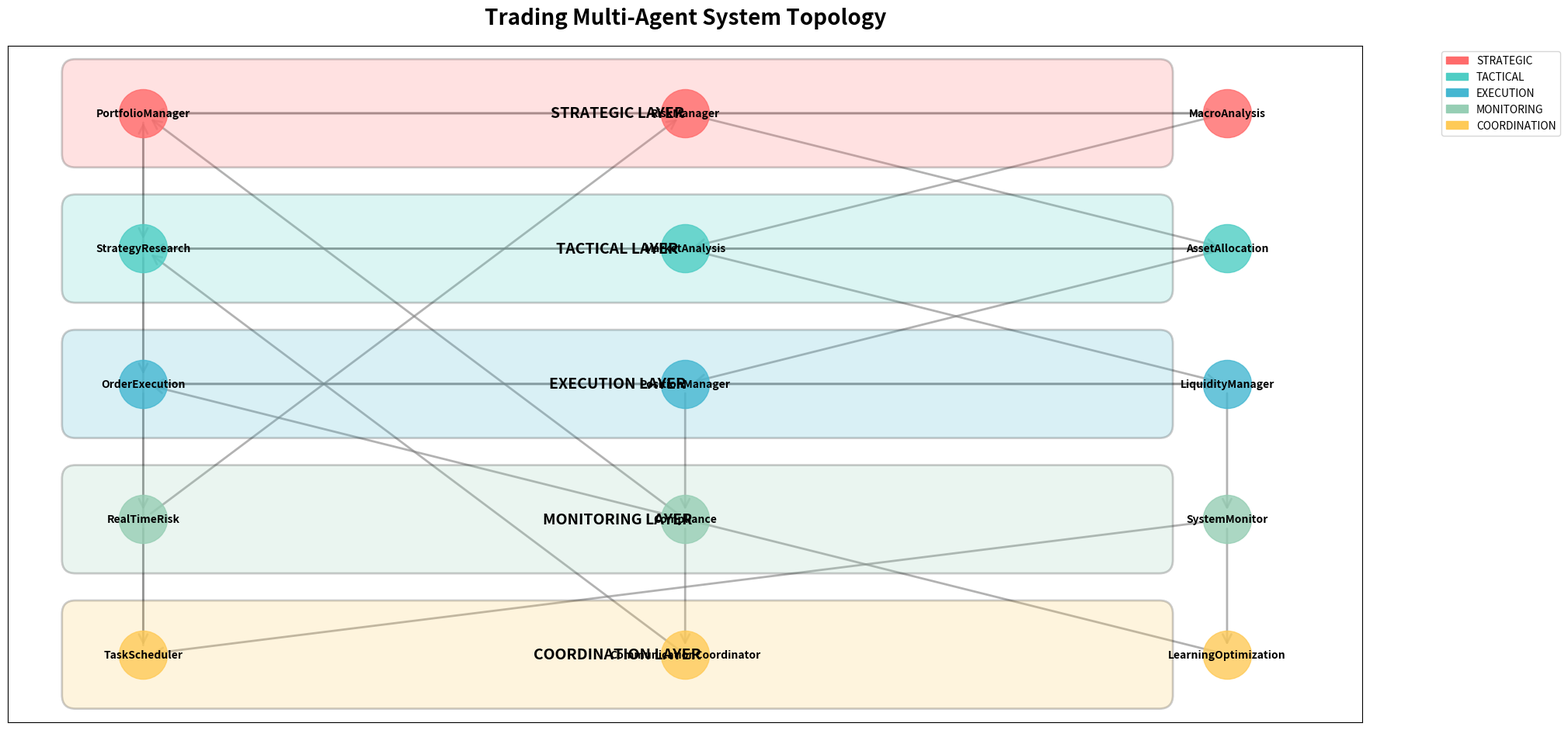

The script that saved this image:
#!/usr/bin/env python3
"""
交易多智能体系统可视化演示
展示五层智能体系的拓扑逻辑和工作流程
"""

import json
from typing import Any

import matplotlib.patches as mpatches
import matplotlib.pyplot as plt
import networkx as nx
import numpy as np
from matplotlib.patches import FancyBboxPatch


class TradingSystemVisualizer:
    """交易多智能体系统可视化工具"""

    def __init__(self):
        self.G = nx.DiGraph()
        self.layer_colors = {
            "strategic": "#FF6B6B",  # 红色 - 战略层
            "tactical": "#4ECDC4",  # 青色 - 战术层
            "execution": "#45B7D1",  # 蓝色 - 执行层
            "monitoring": "#96CEB4",  # 绿色 - 监控层
            "coordination": "#FECA57",  # 黄色 - 协调层
        }
        self._build_network()

    def _build_network(self):
        """构建智能体网络拓扑"""
        # 定义各层智能体
        agents = {
            "strategic": ["PortfolioManager", "RiskManager", "MacroAnalysis"],
            "tactical": ["StrategyResearch", "MarketAnalysis", "AssetAllocation"],
            "execution": ["OrderExecution", "PositionManager", "LiquidityManager"],
            "monitoring": ["RealTimeRisk", "Compliance", "SystemMonitor"],
            "coordination": [
                "TaskScheduler",
                "CommunicationCoordinator",
                "LearningOptimization",
            ],
        }

        # 添加节点
        for layer, agent_list in agents.items():
            for agent in agent_list:
                self.G.add_node(
                    agent, layer=layer, color=self.layer_colors[layer], size=2000
                )

        # 定义连接关系（基于实际工作流程）
        connections = [
            # 战略层内部
            ("PortfolioManager", "RiskManager"),
            ("RiskManager", "MacroAnalysis"),
            ("MacroAnalysis", "PortfolioManager"),
            # 战略层到战术层
            ("PortfolioManager", "StrategyResearch"),
            ("RiskManager", "AssetAllocation"),
            ("MacroAnalysis", "MarketAnalysis"),
            # 战术层内部
            ("StrategyResearch", "MarketAnalysis"),
            ("MarketAnalysis", "AssetAllocation"),
            ("AssetAllocation", "StrategyResearch"),
            # 战术层到执行层
            ("StrategyResearch", "OrderExecution"),
            ("AssetAllocation", "PositionManager"),
            ("MarketAnalysis", "LiquidityManager"),
            # 执行层内部
            ("OrderExecution", "PositionManager"),
            ("PositionManager", "LiquidityManager"),
            ("LiquidityManager", "OrderExecution"),
            # 执行层到监控层
            ("OrderExecution", "RealTimeRisk"),
            ("PositionManager", "Compliance"),
            ("LiquidityManager", "SystemMonitor"),
            # 监控层到协调层
            ("RealTimeRisk", "TaskScheduler"),
            ("Compliance", "CommunicationCoordinator"),
            ("SystemMonitor", "LearningOptimization"),
            # 协调层到各层
            ("TaskScheduler", "PortfolioManager"),
            ("CommunicationCoordinator", "StrategyResearch"),
            ("LearningOptimization", "OrderExecution"),
            # 监控层反馈
            ("RealTimeRisk", "RiskManager"),
            ("Compliance", "PortfolioManager"),
            ("SystemMonitor", "TaskScheduler"),
        ]

        # 添加边
        for source, target in connections:
            if source in self.G.nodes and target in self.G.nodes:
                self.G.add_edge(source, target, weight=1.0)

    def draw_system_topology(self, save_path: str = "trading_system_topology.png"):
        """绘制系统拓扑图"""
        fig, ax = plt.subplots(1, 1, figsize=(20, 16))

        # 创建分层布局
        pos = {}
        layer_y = {
            "strategic": 4,
            "tactical": 3,
            "execution": 2,
            "monitoring": 1,
            "coordination": 0,
        }

        # 为每层分配x坐标
        layer_agents = {}
        for agent, data in self.G.nodes(data=True):
            layer = data["layer"]
            if layer not in layer_agents:
                layer_agents[layer] = []
            layer_agents[layer].append(agent)

        for layer, agents in layer_agents.items():
            y = layer_y[layer]
            x_positions = np.linspace(1, 9, len(agents))
            for i, agent in enumerate(agents):
                pos[agent] = (x_positions[i], y)

        # 绘制节点
        for layer, color in self.layer_colors.items():
            layer_nodes = [
                n for n in self.G.nodes() if self.G.nodes[n]["layer"] == layer
            ]
            if layer_nodes:
                nx.draw_networkx_nodes(
                    self.G,
                    pos,
                    nodelist=layer_nodes,
                    node_color=color,
                    node_size=2000,
                    alpha=0.8,
                    ax=ax,
                )

        # 绘制边
        nx.draw_networkx_edges(
            self.G,
            pos,
            arrowstyle="->",
            arrowsize=20,
            edge_color="gray",
            alpha=0.6,
            width=2,
            ax=ax,
        )

        # 绘制标签
        nx.draw_networkx_labels(self.G, pos, font_size=10, font_weight="bold", ax=ax)

        # 添加层标签背景
        for layer, y in layer_y.items():
            bbox = FancyBboxPatch(
                (0.5, y - 0.3),
                8,
                0.6,
                boxstyle="round,pad=0.1",
                facecolor=self.layer_colors[layer],
                alpha=0.2,
                edgecolor="black",
                linewidth=2,
            )
            ax.add_patch(bbox)
            ax.text(
                4.5,
                y,
                f"{layer.upper()} LAYER",
                ha="center",
                va="center",
                fontsize=14,
                weight="bold",
            )

        # 设置图表属性
        ax.set_xlim(0, 10)
        ax.set_ylim(-0.5, 4.5)
        ax.set_title(
            "Trading Multi-Agent System Topology", fontsize=20, weight="bold", pad=20
        )
        ax.set_aspect("equal")
        ax.grid(True, alpha=0.3)

        # 隐藏坐标轴
        ax.set_xticks([])
        ax.set_yticks([])

        # 添加图例
        legend_elements = [
            mpatches.Patch(color=color, label=layer.upper())
            for layer, color in self.layer_colors.items()
        ]
        ax.legend(handles=legend_elements, loc="upper right", bbox_to_anchor=(1.15, 1))

        plt.tight_layout()
        plt.savefig(save_path, dpi=300, bbox_inches="tight")
        plt.close()

        print(f"系统拓扑图已保存到: {save_path}")

    def draw_data_flow(self, save_path: str = "data_flow_diagram.png"):
        """绘制数据流图"""
        fig, ((ax1, ax2), (ax3, ax4)) = plt.subplots(2, 2, figsize=(16, 12))
        fig.suptitle("Trading System Data Flow", fontsize=18, weight="bold")

        # 1. 战略决策流程
        strategic_flow = [
            "宏观数据 →",
            "宏观分析 →",
            "风险评估 →",
            "投资目标 →",
            "资产配置",
        ]

        ax1.text(
            0.5,
            0.5,
            "\n".join(strategic_flow),
            ha="center",
            va="center",
            fontsize=12,
            weight="bold",
            bbox=dict(
                boxstyle="round,pad=0.5",
                facecolor=self.layer_colors["strategic"],
                alpha=0.7,
            ),
        )
        ax1.set_title("Strategic Decision Flow", fontsize=14, weight="bold")
        ax1.set_xlim(0, 1)
        ax1.set_ylim(0, 1)
        ax1.axis("off")

        # 2. 战术决策流程
        tactical_flow = [
            "市场数据 →",
            "策略研发 →",
            "策略验证 →",
            "市场分析 →",
            "交易信号",
        ]

        ax2.text(
            0.5,
            0.5,
            "\n".join(tactical_flow),
            ha="center",
            va="center",
            fontsize=12,
            weight="bold",
            bbox=dict(
                boxstyle="round,pad=0.5",
                facecolor=self.layer_colors["tactical"],
                alpha=0.7,
            ),
        )
        ax2.set_title("Tactical Decision Flow", fontsize=14, weight="bold")
        ax2.set_xlim(0, 1)
        ax2.set_ylim(0, 1)
        ax2.axis("off")

        # 3. 执行决策流程
        execution_flow = [
            "交易信号 →",
            "订单执行 →",
            "流动性评估 →",
            "执行算法 →",
            "订单提交",
        ]

        ax3.text(
            0.5,
            0.5,
            "\n".join(execution_flow),
            ha="center",
            va="center",
            fontsize=12,
            weight="bold",
            bbox=dict(
                boxstyle="round,pad=0.5",
                facecolor=self.layer_colors["execution"],
                alpha=0.7,
            ),
        )
        ax3.set_title("Execution Decision Flow", fontsize=14, weight="bold")
        ax3.set_xlim(0, 1)
        ax3.set_ylim(0, 1)
        ax3.axis("off")

        # 4. 监控决策流程
        monitoring_flow = [
            "实时数据 →",
            "风险计算 →",
            "阈值检查 →",
            "警报生成 →",
            "应急处理",
        ]

        ax4.text(
            0.5,
            0.5,
            "\n".join(monitoring_flow),
            ha="center",
            va="center",
            fontsize=12,
            weight="bold",
            bbox=dict(
                boxstyle="round,pad=0.5",
                facecolor=self.layer_colors["monitoring"],
                alpha=0.7,
            ),
        )
        ax4.set_title("Monitoring Decision Flow", fontsize=14, weight="bold")
        ax4.set_xlim(0, 1)
        ax4.set_ylim(0, 1)
        ax4.axis("off")

        plt.tight_layout()
        plt.savefig(save_path, dpi=300, bbox_inches="tight")
        plt.close()

        print(f"数据流图已保存到: {save_path}")

    def generate_interactive_dashboard(self, save_path: str = "trading_dashboard.html"):
        """生成交互式仪表板"""
        html_content = """
<!DOCTYPE html>
<html lang="zh-CN">
<head>
    <meta charset="UTF-8">
    <meta name="viewport" content="width=device-width, initial-scale=1.0">
    <title>交易多智能体系统仪表板</title>
    <script src="https://cdn.jsdelivr.net/npm/chart.js"></script>
    <script src="https://d3js.org/d3.v7.min.js"></script>
    <style>
        body {
            font-family: 'Arial', sans-serif;
            margin: 0;
            padding: 20px;
            background: linear-gradient(135deg, #667eea 0%, #764ba2 100%);
            color: white;
        }
        .container {
            max-width: 1200px;
            margin: 0 auto;
        }
        .header {
            text-align: center;
            margin-bottom: 30px;
        }
        .layer-section {
            background: rgba(255, 255, 255, 0.1);
            border-radius: 15px;
            padding: 20px;
            margin: 20px 0;
            backdrop-filter: blur(10px);
        }
        .agent-grid {
            display: grid;
            grid-template-columns: repeat(auto-fit, minmax(200px, 1fr));
            gap: 15px;
            margin-top: 15px;
        }
        .agent-card {
            background: rgba(255, 255, 255, 0.2);
            border-radius: 10px;
            padding: 15px;
            text-align: center;
            transition: transform 0.3s ease;
        }
        .agent-card:hover {
            transform: translateY(-5px);
        }
        .status-indicator {
            width: 12px;
            height: 12px;
            border-radius: 50%;
            display: inline-block;
            margin-right: 8px;
        }
        .status-active { background-color: #4CAF50; }
        .status-warning { background-color: #FF9800; }
        .status-error { background-color: #F44336; }
        .chart-container {
            background: rgba(255, 255, 255, 0.1);
            border-radius: 15px;
            padding: 20px;
            margin: 20px 0;
        }
        .workflow-timeline {
            display: flex;
            justify-content: space-between;
            align-items: center;
            margin: 20px 0;
        }
        .timeline-step {
            flex: 1;
            text-align: center;
            padding: 10px;
            border-radius: 5px;
            margin: 0 5px;
            position: relative;
        }
        .timeline-step::after {
            content: '→';
            position: absolute;
            right: -15px;
            top: 50%;
            transform: translateY(-50%);
        }
        .timeline-step:last-child::after {
            display: none;
        }
    </style>
</head>
<body>
    <div class="container">
        <div class="header">
            <h1>🤖 交易多智能体系统仪表板</h1>
            <p>五层智能体系实时监控面板</p>
        </div>
        
        <!-- 系统概览 -->
        <div class="layer-section">
            <h2>📊 系统概览</h2>
            <div class="chart-container">
                <canvas id="systemChart" width="400" height="200"></canvas>
            </div>
        </div>
        
        <!-- 战略层 -->
        <div class="layer-section" style="border-left: 5px solid #FF6B6B;">
            <h2>🏛️ 战略层 (Strategic Layer)</h2>
            <div class="agent-grid">
                <div class="agent-card">
                    <div class="status-indicator status-active"></div>
                    <h4>投资组合管理</h4>
                    <p>资产配置: 60/30/10</p>
                    <small>夏普比率: 1.25</small>
                </div>
                <div class="agent-card">
                    <div class="status-indicator status-active"></div>
                    <h4>风险管理</h4>
                    <p>VaR: 2.1%</p>
                    <small>状态: 正常</small>
                </div>
                <div class="agent-card">
                    <div class="status-indicator status-warning"></div>
                    <h4>宏观分析</h4>
                    <p>市场情绪: 谨慎</p>
                    <small>更新: 5分钟前</small>
                </div>
            </div>
        </div>
        
        <!-- 战术层 -->
        <div class="layer-section" style="border-left: 5px solid #4ECDC4;">
            <h2>⚔️ 战术层 (Tactical Layer)</h2>
            <div class="agent-grid">
                <div class="agent-card">
                    <div class="status-indicator status-active"></div>
                    <h4>策略研发</h4>
                    <p>信号: 买入</p>
                    <small>置信度: 75%</small>
                </div>
                <div class="agent-card">
                    <div class="status-indicator status-active"></div>
                    <h4>市场分析</h4>
                    <p>趋势: 上升</p>
                    <small>强度: 中等</small>
                </div>
                <div class="agent-card">
                    <div class="status-indicator status-active"></div>
                    <h4>资产配置</h4>
                    <p>权重: 优化中</p>
                    <small>目标: 最大夏普</small>
                </div>
            </div>
        </div>
        
        <!-- 执行层 -->
        <div class="layer-section" style="border-left: 5px solid #45B7D1;">
            <h2>🚀 执行层 (Execution Layer)</h2>
            <div class="agent-grid">
                <div class="agent-card">
                    <div class="status-indicator status-active"></div>
                    <h4>订单执行</h4>
                    <p>算法: VWAP</p>
                    <small>进度: 65%</small>
                </div>
                <div class="agent-card">
                    <div class="status-indicator status-active"></div>
                    <h4>仓位管理</h4>
                    <p>杠杆: 1.2x</p>
                    <small>状态: 正常</small>
                </div>
                <div class="agent-card">
                    <div class="status-indicator status-active"></div>
                    <h4>流动性管理</h4>
                    <p>深度: 充足</p>
                    <small>价差: 0.01%</small>
                </div>
            </div>
        </div>
        
        <!-- 监控层 -->
        <div class="layer-section" style="border-left: 5px solid #96CEB4;">
            <h2>👁️ 监控层 (Monitoring Layer)</h2>
            <div class="agent-grid">
                <div class="agent-card">
                    <div class="status-indicator status-warning"></div>
                    <h4>实时风控</h4>
                    <p>警报: 1个</p>
                    <small>级别: 中等</small>
                </div>
                <div class="agent-card">
                    <div class="status-indicator status-active"></div>
                    <h4>合规检查</h4>
                    <p>状态: 合规</p>
                    <small>检查: 实时</small>
                </div>
                <div class="agent-card">
                    <div class="status-indicator status-active"></div>
                    <h4>系统监控</h4>
                    <p>延迟: 2ms</p>
                    <small>可用性: 99.9%</small>
                </div>
            </div>
        </div>
        
        <!-- 协调层 -->
        <div class="layer-section" style="border-left: 5px solid #FECA57;">
            <h2>🎯 协调层 (Coordination Layer)</h2>
            <div class="agent-grid">
                <div class="agent-card">
                    <div class="status-indicator status-active"></div>
                    <h4>任务调度</h4>
                    <p>队列: 3个任务</p>
                    <small>优先级: 动态</small>
                </div>
                <div class="agent-card">
                    <div class="status-indicator status-active"></div>
                    <h4>通信协调</h4>
                    <p>消息: 156条/分钟</p>
                    <small>延迟: <1ms</small>
                </div>
                <div class="agent-card">
                    <div class="status-indicator status-active"></div>
                    <h4>学习优化</h4>
                    <p>模型: 更新中</p>
                    <small>性能: +2.3%</small>
                </div>
            </div>
        </div>
        
        <!-- 工作流程时间线 -->
        <div class="layer-section">
            <h2>⏱️ 工作流程时间线</h2>
            <div class="workflow-timeline">
                <div class="timeline-step" style="background: #FF6B6B;">
                    <strong>战略决策</strong><br>
                    <small>资产配置</small>
                </div>
                <div class="timeline-step" style="background: #4ECDC4;">
                    <strong>战术制定</strong><br>
                    <small>策略生成</small>
                </div>
                <div class="timeline-step" style="background: #45B7D1;">
                    <strong>执行实施</strong><br>
                    <small>订单执行</small>
                </div>
                <div class="timeline-step" style="background: #96CEB4;">
                    <strong>监控反馈</strong><br>
                    <small>风险控制</small>
                </div>
                <div class="timeline-step" style="background: #FECA57;">
                    <strong>协调优化</strong><br>
                    <small>系统调优</small>
                </div>
            </div>
        </div>
        
        <!-- 实时数据图表 -->
        <div class="layer-section">
            <h2>📈 实时性能监控</h2>
            <div class="chart-container">
                <canvas id="performanceChart" width="400" height="200"></canvas>
            </div>
        </div>
    </div>

    <script>
        // 系统状态图表
        const ctx1 = document.getElementById('systemChart').getContext('2d');
        new Chart(ctx1, {
            type: 'doughnut',
            data: {
                labels: ['战略层', '战术层', '执行层', '监控层', '协调层'],
                datasets: [{
                    data: [3, 3, 3, 3, 3],
                    backgroundColor: ['#FF6B6B', '#4ECDC4', '#45B7D1', '#96CEB4', '#FECA57'],
                    borderWidth: 2,
                    borderColor: '#fff'
                }]
            },
            options: {
                responsive: true,
                plugins: {
                    legend: {
                        position: 'bottom',
                        labels: { color: 'white' }
                    }
                }
            }
        });

        // 性能监控图表
        const ctx2 = document.getElementById('performanceChart').getContext('2d');
        new Chart(ctx2, {
            type: 'line',
            data: {
                labels: ['00:00', '04:00', '08:00', '12:00', '16:00', '20:00'],
                datasets: [{
                    label: '系统响应时间 (ms)',
                    data: [12, 19, 8, 15, 10, 5],
                    borderColor: '#4ECDC4',
                    backgroundColor: 'rgba(78, 205, 196, 0.1)',
                    tension: 0.4
                }, {
                    label: '任务完成率 (%)',
                    data: [95, 90, 98, 92, 96, 99],
                    borderColor: '#96CEB4',
                    backgroundColor: 'rgba(150, 206, 180, 0.1)',
                    tension: 0.4
                }]
            },
            options: {
                responsive: true,
                plugins: {
                    legend: {
                        labels: { color: 'white' }
                    }
                },
                scales: {
                    x: { ticks: { color: 'white' } },
                    y: { ticks: { color: 'white' } }
                }
            }
        });

        // 实时更新状态
        setInterval(() => {
            // 模拟数据更新
            const now = new Date().toLocaleTimeString();
            console.log(`系统更新于: ${now}`);
        }, 5000);
    </script>
</body>
</html>
        """

        with open(save_path, "w", encoding="utf-8") as f:
            f.write(html_content)

        print(f"交互式仪表板已生成: {save_path}")

    def generate_system_report(self) -> dict[str, Any]:
        """生成系统报告"""
        report = {
            "system_overview": {
                "total_agents": len(self.G.nodes()),
                "total_connections": len(self.G.edges()),
                "layers": list(self.layer_colors.keys()),
                "network_density": nx.density(self.G),
            },
            "layer_details": {},
            "critical_paths": [],
            "recommendations": [],
        }

        # 分析各层
        for layer, color in self.layer_colors.items():
            layer_nodes = [
                n for n in self.G.nodes() if self.G.nodes[n]["layer"] == layer
            ]
            report["layer_details"][layer] = {
                "agents": layer_nodes,
                "count": len(layer_nodes),
                "color": color,
            }

        # 识别关键路径
        try:
            # 计算中心性
            centrality = nx.betweenness_centrality(self.G)
            top_agents = sorted(centrality.items(), key=lambda x: x[1], reverse=True)[
                :3
            ]
            report["critical_paths"] = [
                {"agent": agent, "centrality": score} for agent, score in top_agents
            ]
        except:
            pass

        # 生成建议
        report["recommendations"] = [
            "建议增加监控层到执行层的直接反馈路径",
            "考虑在协调层添加负载均衡机制",
            "建议为高频交易场景优化执行层算法",
            "考虑增加跨市场套利智能体",
            "建议实施实时A/B测试框架",
        ]

        return report


def main():
    """主函数 - 生成所有可视化"""
    print("🤖 正在生成交易多智能体系统可视化...")

    # 创建可视化工具
    visualizer = TradingSystemVisualizer()

    # 生成拓扑图
    visualizer.draw_system_topology("trading_system_topology.png")

    # 生成数据流图
    visualizer.draw_data_flow("data_flow_diagram.png")

    # 生成交互式仪表板
    visualizer.generate_interactive_dashboard("trading_dashboard.html")

    # 生成系统报告
    report = visualizer.generate_system_report()

    # 保存报告
    with open("system_report.json", "w", encoding="utf-8") as f:
        json.dump(report, f, indent=2, ensure_ascii=False)

    print("\n✅ 可视化生成完成!")
    print("📊 生成的文件:")
    print("   - trading_system_topology.png: 系统拓扑图")
    print("   - data_flow_diagram.png: 数据流图")
    print("   - trading_dashboard.html: 交互式仪表板")
    print("   - system_report.json: 系统分析报告")

    print("\n📈 系统概览:")
    print(f"   总智能体数量: {report['system_overview']['total_agents']}")
    print(f"   总连接数量: {report['system_overview']['total_connections']}")
    print(f"   网络密度: {report['system_overview']['network_density']:.3f}")

    print("\n🏛️ 各层智能体分布:")
    for layer, details in report["layer_details"].items():
        print(f"   {layer.upper()}: {details['count']} 个智能体")


if __name__ == "__main__":
    main()
